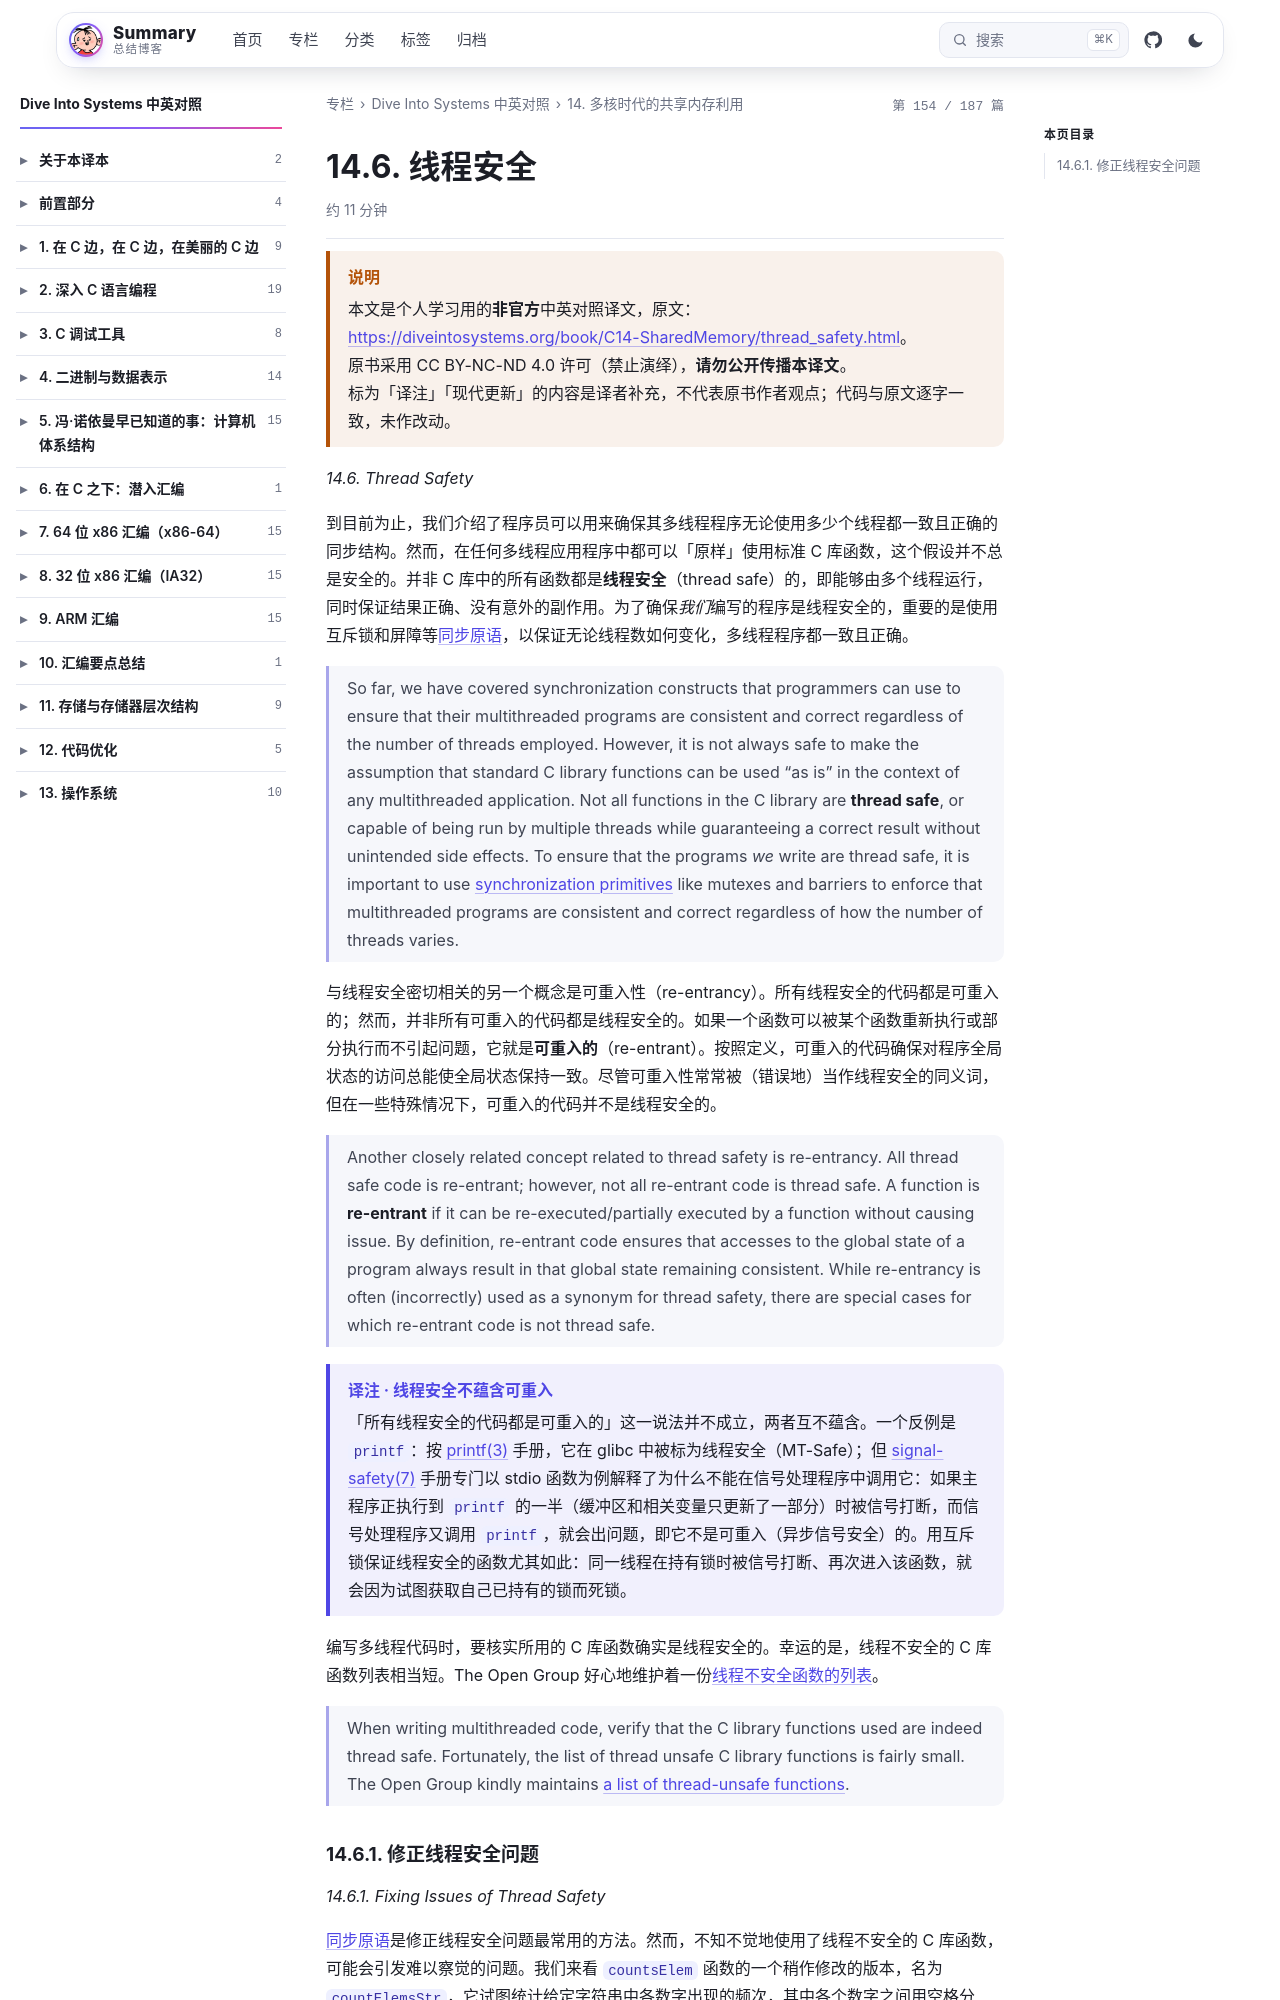

repository: wenPKtalk/wenpktalk.github.io · page: dive-into-systems/C14-SharedMemory/14.6-thread_safety.html · generator: jekyll

---
title: "14.6. 线程安全"
original: https://diveintosystems.org/book/C14-SharedMemory/thread_safety.html
credit: "Dive Into Systems (Suzanne J. Matthews, Tia Newhall, Kevin C. Webb)"
license: "CC BY-NC-ND 4.0 — 原书版权归作者所有"
book: dive-into-systems
chapter: C14-SharedMemory
order: 12
disableNunjucks: true
---

> [!WARNING] 说明
> 本文是个人学习用的**非官方**中英对照译文，原文：<https://diveintosystems.org/book/C14-SharedMemory/thread_safety.html>。
> 原书采用 CC BY-NC-ND 4.0 许可（禁止演绎），**请勿公开传播本译文**。
> 标为「译注」「现代更新」的内容是译者补充，不代表原书作者观点；代码与原文逐字一致，未作改动。


*14.6. Thread Safety*

到目前为止，我们介绍了程序员可以用来确保其多线程程序无论使用多少个线程都一致且正确的同步结构。然而，在任何多线程应用程序中都可以「原样」使用标准 C 库函数，这个假设并不总是安全的。并非 C 库中的所有函数都是**线程安全**（thread safe）的，即能够由多个线程运行，同时保证结果正确、没有意外的副作用。为了确保*我们*编写的程序是线程安全的，重要的是使用互斥锁和屏障等[同步原语](14.3-synchronization.html)，以保证无论线程数如何变化，多线程程序都一致且正确。

> So far, we have covered synchronization constructs that programmers can use to ensure that their multithreaded programs are consistent and correct regardless of the number of threads employed. However, it is not always safe to make the assumption that standard C library functions can be used "as is" in the context of any multithreaded application. Not all functions in the C library are **thread safe**, or capable of being run by multiple threads while guaranteeing a correct result without unintended side effects. To ensure that the programs *we* write are thread safe, it is important to use [synchronization primitives](14.3-synchronization.html) like mutexes and barriers to enforce that multithreaded programs are consistent and correct regardless of how the number of threads varies.

与线程安全密切相关的另一个概念是可重入性（re-entrancy）。所有线程安全的代码都是可重入的；然而，并非所有可重入的代码都是线程安全的。如果一个函数可以被某个函数重新执行或部分执行而不引起问题，它就是**可重入的**（re-entrant）。按照定义，可重入的代码确保对程序全局状态的访问总能使全局状态保持一致。尽管可重入性常常被（错误地）当作线程安全的同义词，但在一些特殊情况下，可重入的代码并不是线程安全的。

> Another closely related concept related to thread safety is re-entrancy. All thread safe code is re-entrant; however, not all re-entrant code is thread safe. A function is **re-entrant** if it can be re-executed/partially executed by a function without causing issue. By definition, re-entrant code ensures that accesses to the global state of a program always result in that global state remaining consistent. While re-entrancy is often (incorrectly) used as a synonym for thread safety, there are special cases for which re-entrant code is not thread safe.

> [!NOTE] 译注 · 线程安全不蕴含可重入
> 「所有线程安全的代码都是可重入的」这一说法并不成立，两者互不蕴含。一个反例是 `printf`：按 [printf(3)](https://man7.org/linux/man-pages/man3/printf.3.html) 手册，它在 glibc 中被标为线程安全（MT-Safe）；但 [signal-safety(7)](https://man7.org/linux/man-pages/man7/signal-safety.7.html) 手册专门以 stdio 函数为例解释了为什么不能在信号处理程序中调用它：如果主程序正执行到 `printf` 的一半（缓冲区和相关变量只更新了一部分）时被信号打断，而信号处理程序又调用 `printf`，就会出问题，即它不是可重入（异步信号安全）的。用互斥锁保证线程安全的函数尤其如此：同一线程在持有锁时被信号打断、再次进入该函数，就会因为试图获取自己已持有的锁而死锁。

编写多线程代码时，要核实所用的 C 库函数确实是线程安全的。幸运的是，线程不安全的 C 库函数列表相当短。The Open Group 好心地维护着一份[线程不安全函数的列表](http://pubs.opengroup.org/onlinepubs/009695399/functions/xsh_chap02_09.html)。
